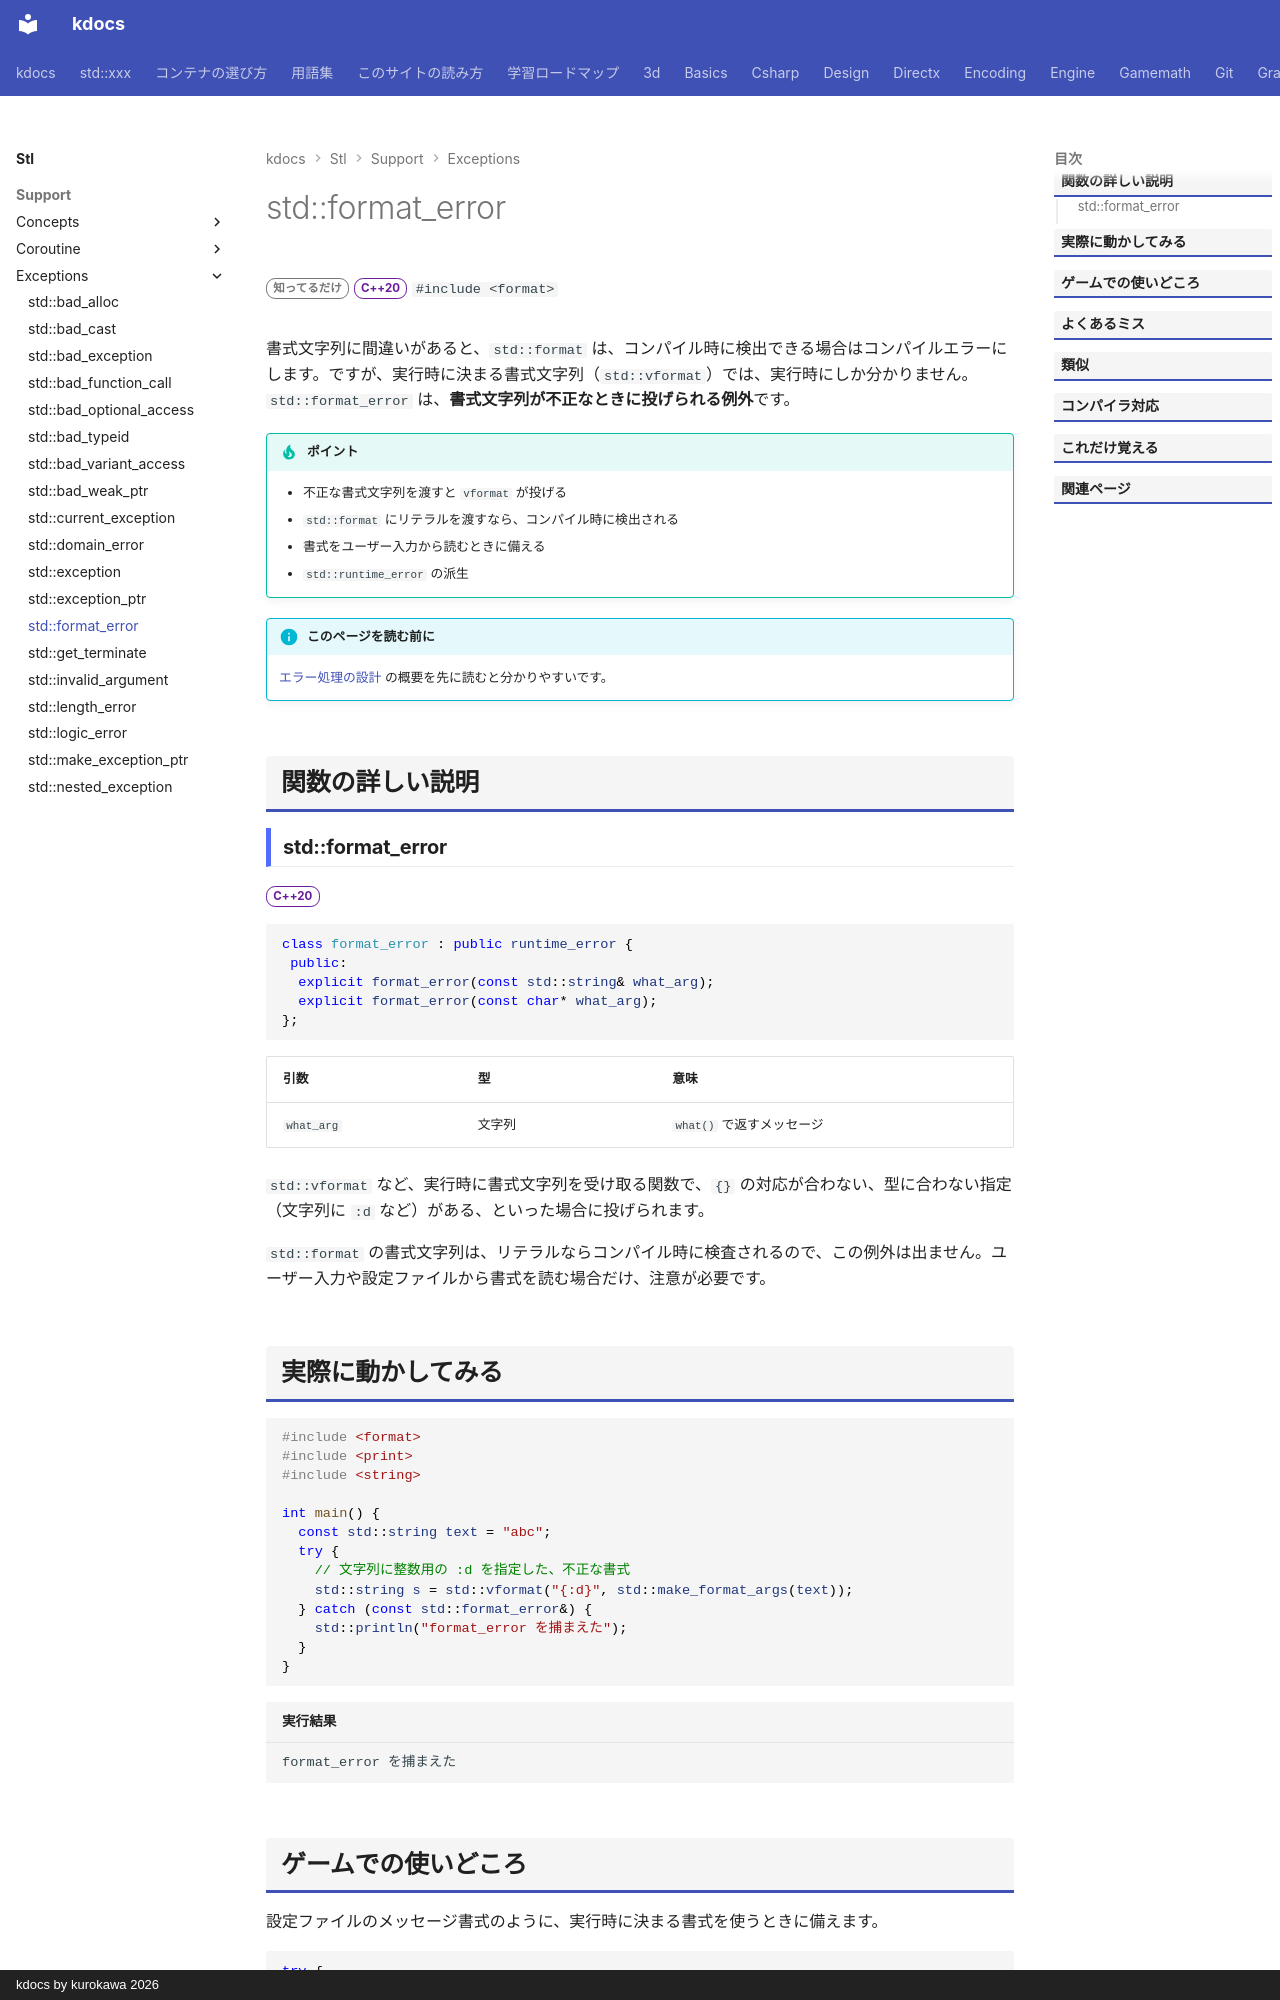

repository: qwzxdf/kdocs · page: stl/support/exceptions/format_error/index.html · generator: mkdocs · copyright: kdocs by kurokawa 2026

---
title: std::format_error
summary: "`std::format` の書式が不正なときの例外。"
order: 16
group: 標準の例外
tags:
  - 型・言語サポート
---

# std::format_error

<div class="page-badges" markdown>
<span class="rank rank-rare">知ってるだけ</span>
<span class="ver ver-20">C++20</span>
`#include <format>`
</div>

書式文字列に間違いがあると、`std::format` は、コンパイル時に検出できる場合はコンパイルエラーにします。ですが、実行時に決まる書式文字列（`std::vformat`）では、実行時にしか分かりません。`std::format_error` は、<strong>書式文字列が不正なときに投げられる例外</strong>です。

!!! tip "ポイント"
    - 不正な書式文字列を渡すと `vformat` が投げる
    - `std::format` にリテラルを渡すなら、コンパイル時に検出される
    - 書式をユーザー入力から読むときに備える
    - `std::runtime_error` の派生

!!! info "このページを読む前に"
    [エラー処理の設計](../../../design/foundations/error-handling.md) の概要を先に読むと分かりやすいです。

## 関数の詳しい説明

### std::format_error {#format_error}

<span class="ver ver-20">C++20</span>

```cpp
class format_error : public runtime_error {
 public:
  explicit format_error(const std::string& what_arg);
  explicit format_error(const char* what_arg);
};
```

| 引数 | 型 | 意味 |
| --- | --- | --- |
| `what_arg` | 文字列 | `what()` で返すメッセージ |

`std::vformat` など、実行時に書式文字列を受け取る関数で、`{}` の対応が合わない、型に合わない指定（文字列に `:d` など）がある、といった場合に投げられます。

`std::format` の書式文字列は、リテラルならコンパイル時に検査されるので、この例外は出ません。ユーザー入力や設定ファイルから書式を読む場合だけ、注意が必要です。
